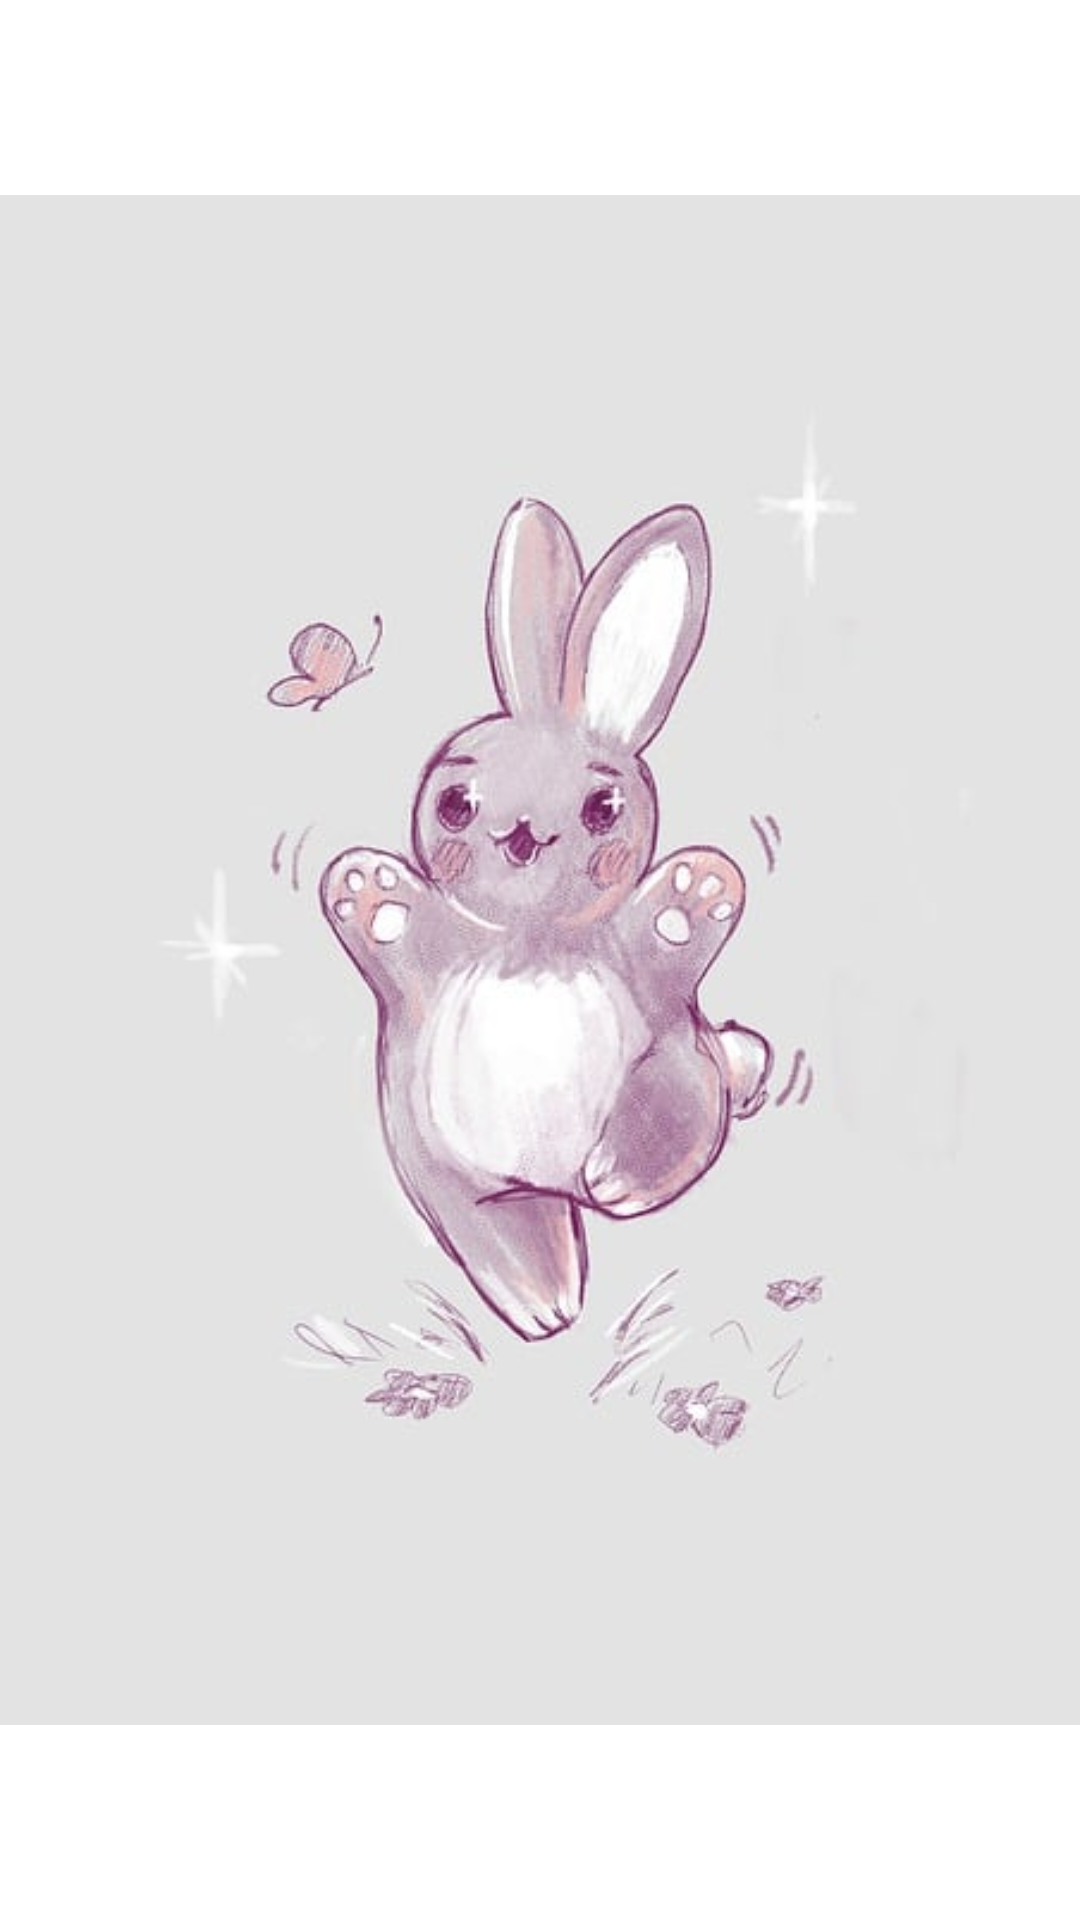

Android layout source for this screen:
<!-- AndroidManifest.xml: activity theme Theme.PageIndicatorDefaults -->
<!-- res/layout/activity_main.xml -->
<?xml version="1.0" encoding="utf-8"?>
<RelativeLayout xmlns:android="http://schemas.android.com/apk/res/android"
    android:id="@+id/activity_main"
    android:layout_width="match_parent"
    android:layout_height="match_parent"
    android:background="@drawable/splash_bg_newyear"
    android:orientation="horizontal">

    <ImageView
        android:src="@drawable/splash_rabbit"
        android:layout_width="match_parent"
        android:layout_height="match_parent" />
</RelativeLayout>
<!-- resources referenced by this layout -->
<resources>
  <!-- drawable splash_rabbit: jpg bitmap (drawable-hdpi, 18307 bytes) -->
</resources>
